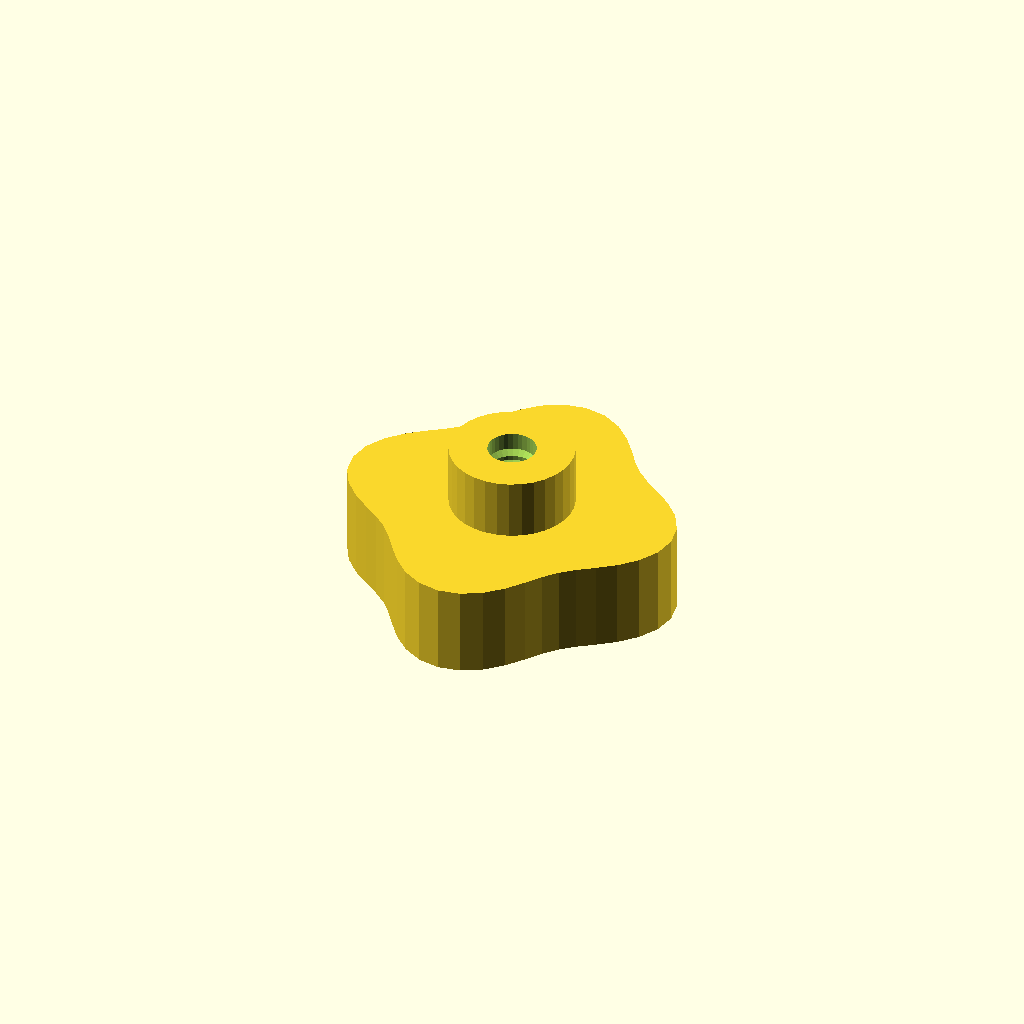
Cell 1 — every parameter at its default value.
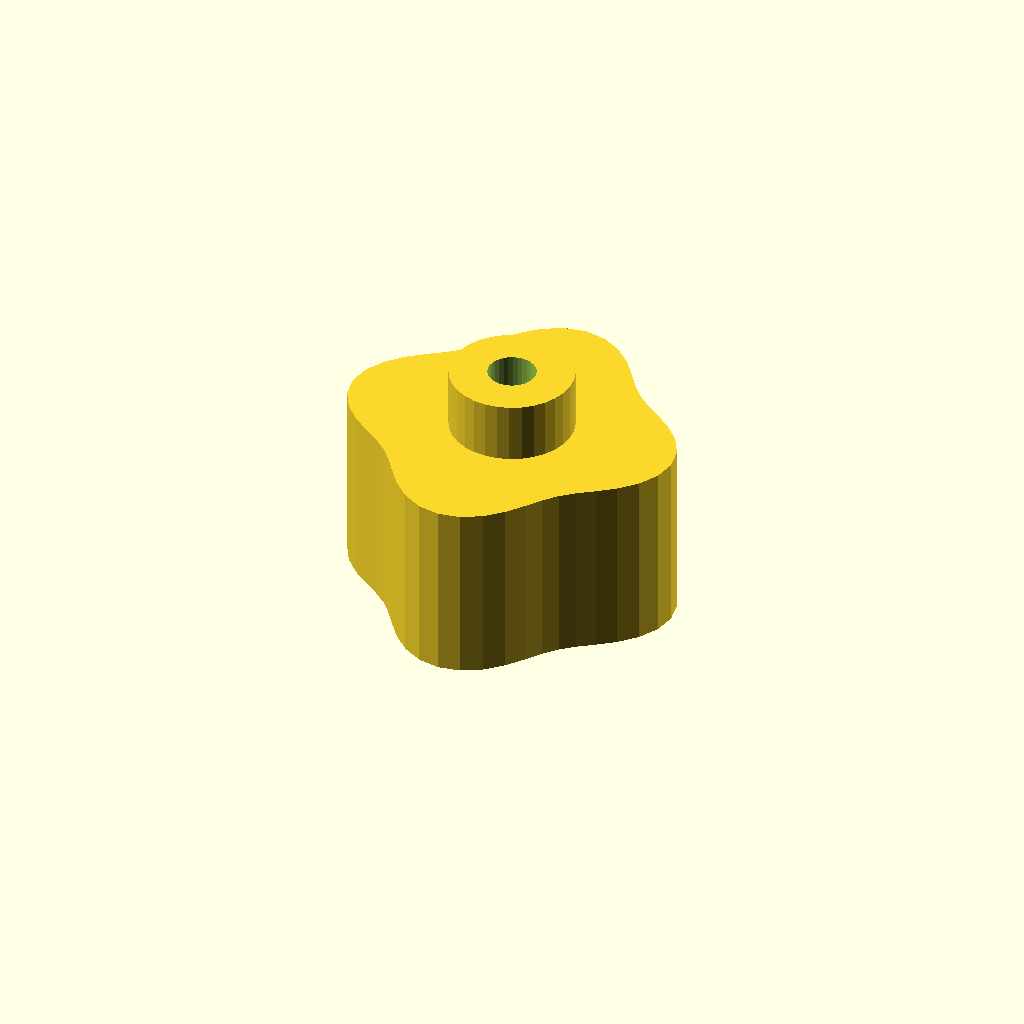
Cell 2: grip_h = 24 (everything else at default).
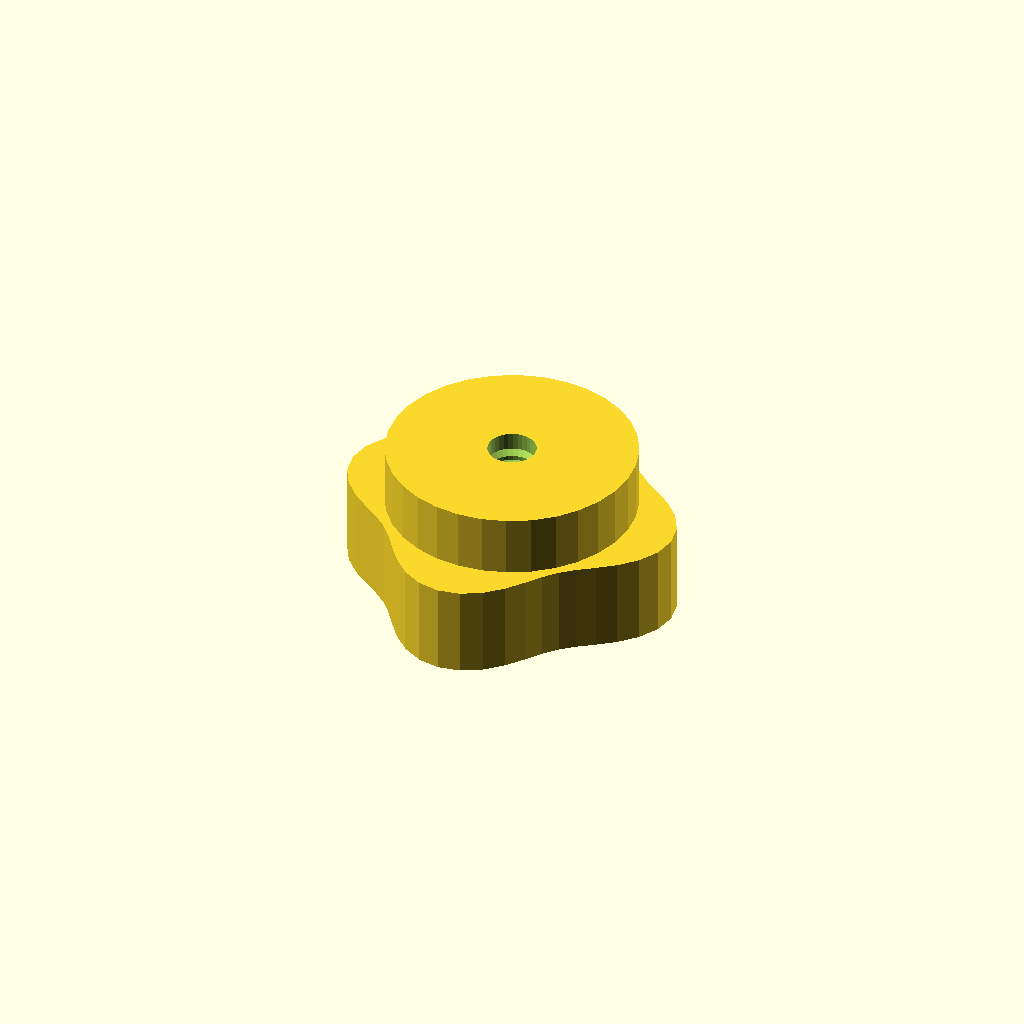
Cell 3 — boss_d set to 32.7, the other parameters unchanged.
One fixed orthographic camera (rotation 55°, 0°, 25°; colour scheme Cornfield) for every cell.
Source of the model, optional_data/data/gen3/thumbscrews/part_0088.scad:
$fn = 32;

// ----------------------------------------------------------------------
// Thumb nut: 4 lobe grip, 20 mm tall, M6.35 thread
// ----------------------------------------------------------------------

// --- parameters (mm) ---
base_r = 20;              // grip base radius
lobe_amp = 2.5;           // lobe height above the base radius
lobes = 4;                // number of grip lobes
grip_h = 12;              // grip height
boss_d = 16.35;           // threaded boss diameter
boss_h = 8;               // boss height
bore_d = 6.35;            // thread core diameter
pitch = 1.75;             // thread pitch
thread_d = 1.05;          // thread depth

grip = [[22.5, 0], [21.975, 2.893], [20.526, 5.5], [18.478, 7.654], [16.238, 9.375], [14.149, 10.857], [12.374, 12.374], [10.857, 14.149], [9.375, 16.238], [7.654, 18.478], [5.5, 20.526], [2.893, 21.975], [0, 22.5], [-2.893, 21.975], [-5.5, 20.526], [-7.654, 18.478], [-9.375, 16.238], [-10.857, 14.149], [-12.374, 12.374], [-14.149, 10.857], [-16.238, 9.375], [-18.478, 7.654], [-20.526, 5.5], [-21.975, 2.893], [-22.5, 0], [-21.975, -2.893], [-20.526, -5.5], [-18.478, -7.654], [-16.238, -9.375], [-14.149, -10.857], [-12.374, -12.374], [-10.857, -14.149], [-9.375, -16.238], [-7.654, -18.478], [-5.5, -20.526], [-2.893, -21.975], [0, -22.5], [2.893, -21.975], [5.5, -20.526], [7.654, -18.478], [9.375, -16.238], [10.857, -14.149], [12.374, -12.374], [14.149, -10.857], [16.238, -9.375], [18.478, -7.654], [20.526, -5.5], [21.975, -2.893]];

difference() {
  union() {
    /* grip outline extruded straight up */
    linear_extrude(height = grip_h) polygon(grip);
    /* boss sunk half a millimetre into the grip */
    translate([0, 0, grip_h - 0.5]) cylinder(h = boss_h + 0.5, d = boss_d);
  }
  /* threaded bore through grip and boss */
  translate([0, 0, -2.5]) cylinder(h = grip_h + boss_h + 5, d = bore_d);
  translate([0, 0, 2.0]) rotate_extrude() polygon([[2.175, 0], [2.175, 16], [2.675, 16], [4.225, 15.125], [2.675, 14.25], [4.225, 13.375], [2.675, 12.5], [4.225, 11.625], [2.675, 10.75], [4.225, 9.875], [2.675, 9], [4.225, 8.125], [2.675, 7.25], [4.225, 6.375], [2.675, 5.5], [4.225, 4.625], [2.675, 3.75], [4.225, 2.875], [2.675, 0], [2.175, 0]]);
}
Parameter table extracted from the source (name, type, default, range or options):
base_r: number, default 20
lobe_amp: number, default 2.5
lobes: number, default 4
grip_h: number, default 12
boss_d: number, default 16.35
boss_h: number, default 8
bore_d: number, default 6.35
pitch: number, default 1.75
thread_d: number, default 1.05
